Labelled photos from "The south", an image-classification folder in rssiuiuc/CropSight. The possible labels are: corn, cotton, rice, soybeans.

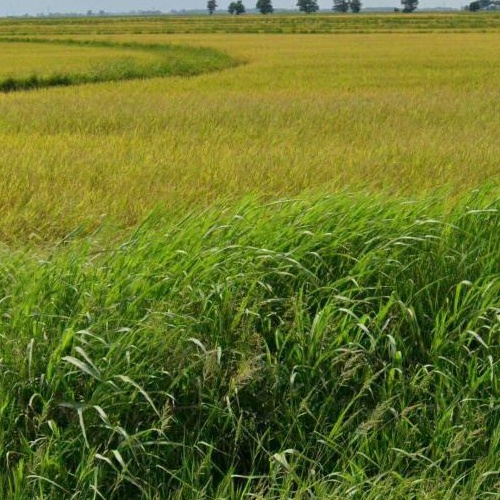
Label: rice

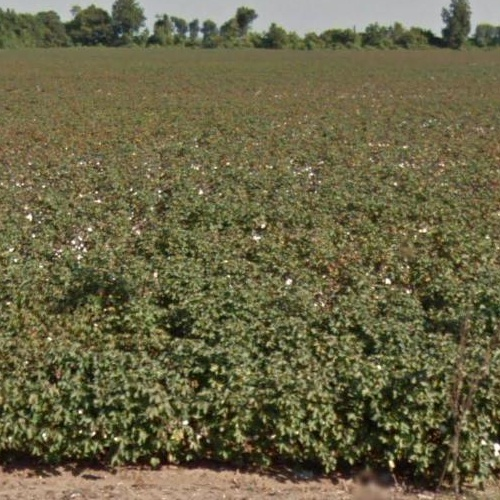
Label: cotton

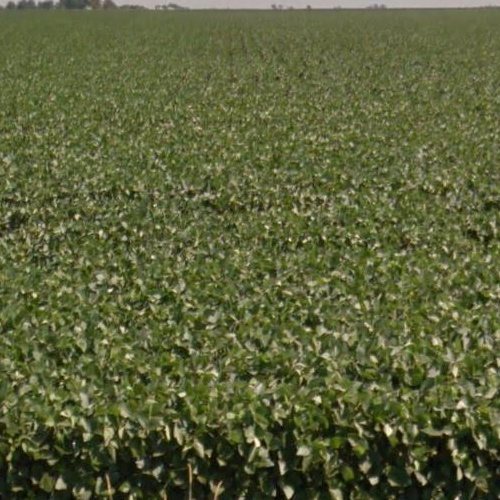
Label: soybeans

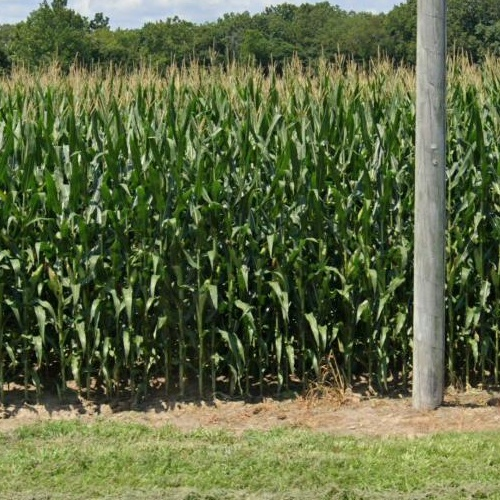
Label: corn

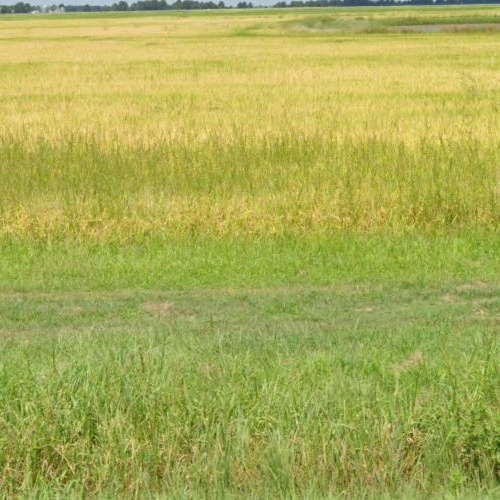
Label: rice

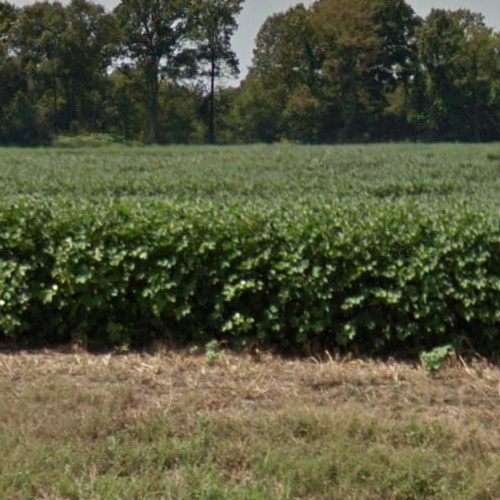
Label: cotton
